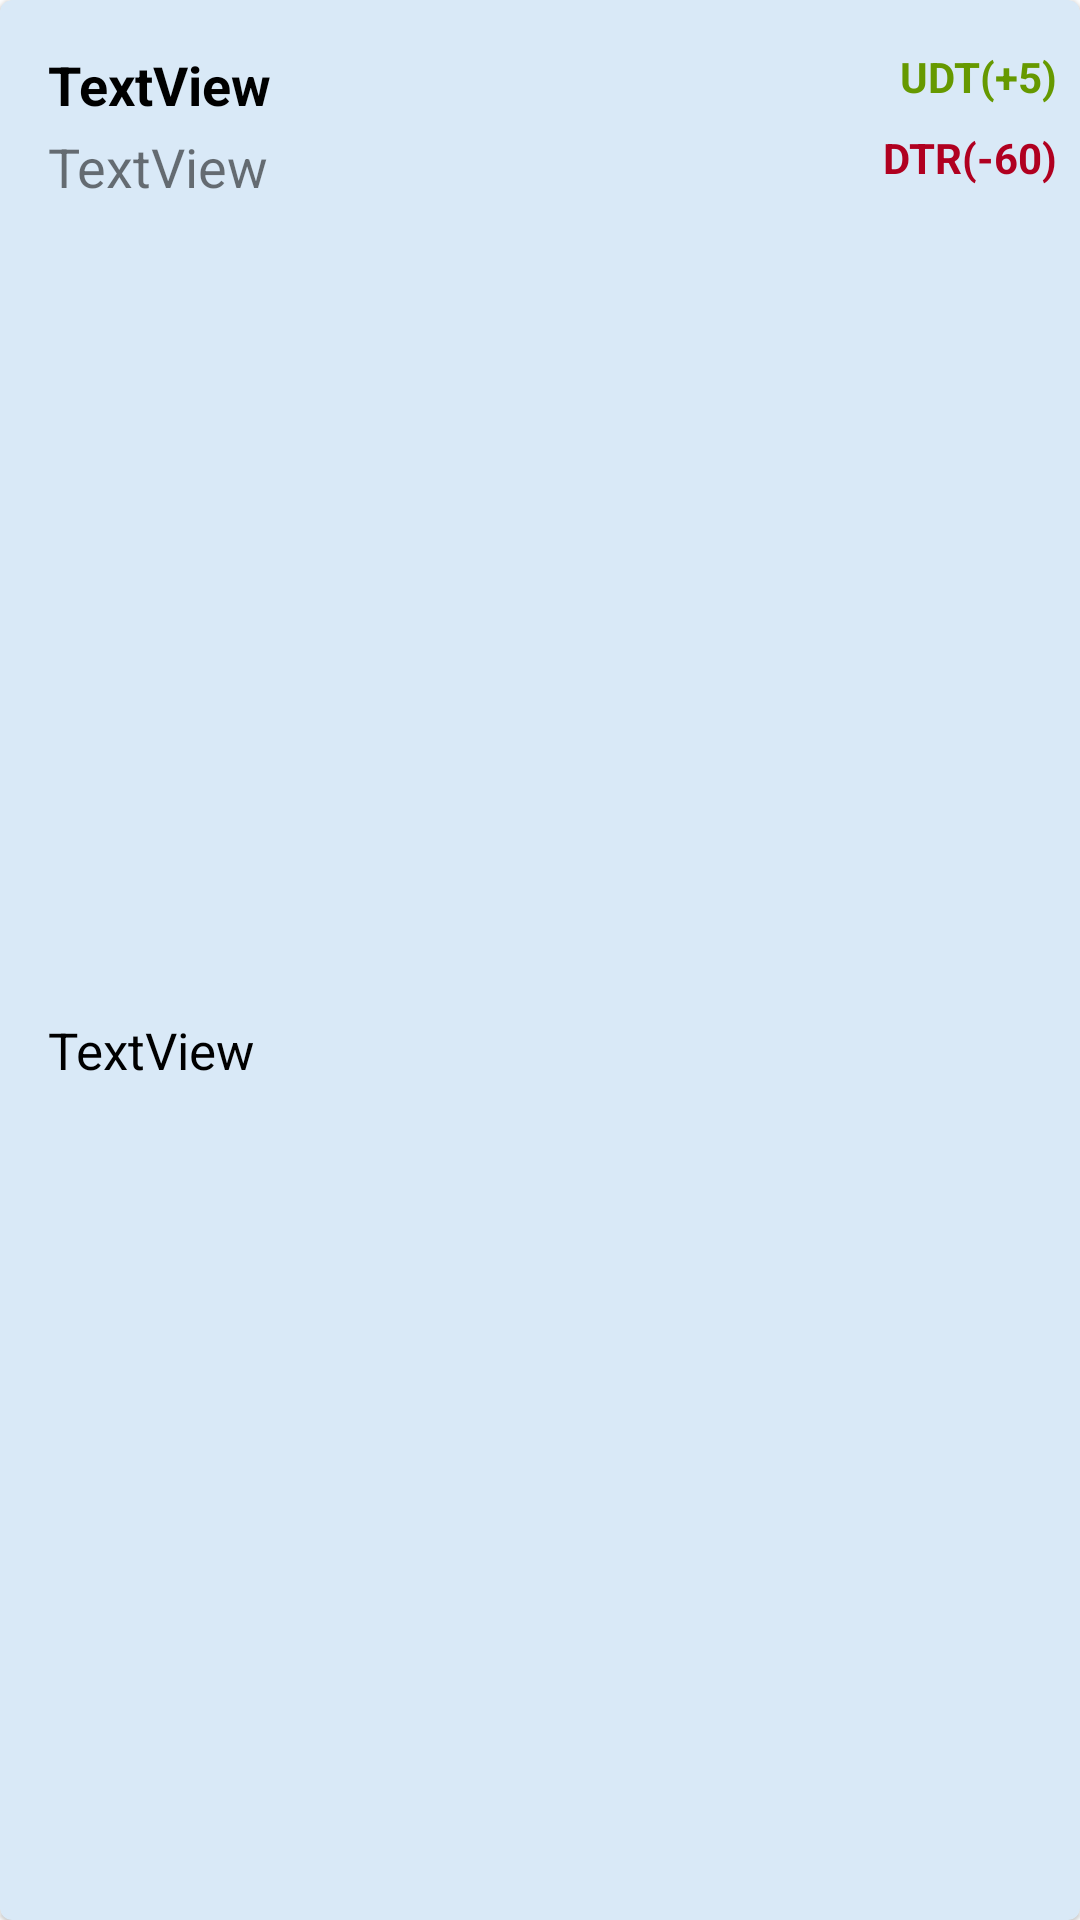

Write the Android layout XML for this screen, with the resource values it uses.
<!-- AndroidManifest.xml: application theme Theme.LiftCrane -->
<!-- res/layout/lift_list_item.xml -->
<?xml version="1.0" encoding="utf-8"?>
<com.google.android.material.card.MaterialCardView xmlns:android="http://schemas.android.com/apk/res/android"
    xmlns:app="http://schemas.android.com/apk/res-auto"
    xmlns:tools="http://schemas.android.com/tools"
    android:id="@+id/reviewCard"
    android:layout_width="match_parent"
    android:layout_height="wrap_content"
    android:layout_marginLeft="10dp"
    android:layout_marginTop="10dp"
    android:layout_marginRight="10dp"
    android:layout_marginBottom="10dp"
    android:clickable="true"
    android:focusable="true"
    android:foreground="?android:attr/selectableItemBackground"
    app:cardBackgroundColor="@color/main_color_light_light">

    <androidx.constraintlayout.widget.ConstraintLayout
        android:layout_width="match_parent"
        android:layout_height="match_parent">

        <TextView
            android:id="@+id/reviewListItemTextViewDate"
            android:layout_width="260dp"
            android:layout_height="wrap_content"
            android:layout_marginStart="16dp"
            android:layout_marginTop="16dp"
            android:text="TextView"
            android:textColor="@android:color/primary_text_light_nodisable"
            android:textSize="18sp"
            android:textStyle="bold"
            app:layout_constraintStart_toStartOf="parent"
            app:layout_constraintTop_toTopOf="parent" />

        <TextView
            android:id="@+id/liftListItemTextViewSerial"
            android:layout_width="260dp"
            android:layout_height="wrap_content"
            android:layout_marginStart="16dp"
            android:layout_marginTop="3dp"
            android:text="TextView"
            android:textSize="18sp"
            app:layout_constraintStart_toStartOf="parent"
            app:layout_constraintTop_toBottomOf="@+id/reviewListItemTextViewDate" />

        <TextView
            android:id="@+id/reviewListItemTextViewUser"
            android:layout_width="300dp"
            android:layout_height="wrap_content"
            android:layout_marginStart="16dp"
            android:layout_marginTop="8dp"
            android:layout_marginBottom="16dp"
            android:text="TextView"
            android:textColor="@android:color/primary_text_light_nodisable"
            android:textSize="17sp"
            app:layout_constraintBottom_toBottomOf="parent"
            app:layout_constraintStart_toStartOf="parent"
            app:layout_constraintTop_toBottomOf="@+id/liftListItemTextViewSerial" />

        <TextView
            android:id="@+id/textViewUdtDiff"
            android:layout_width="90dp"
            android:layout_height="wrap_content"
            android:layout_marginTop="16dp"
            android:layout_marginEnd="8dp"
            android:text="UDT(+5)"
            android:textAlignment="viewEnd"
            android:textColor="@android:color/holo_green_dark"
            android:textSize="14sp"
            android:textStyle="bold"
            app:layout_constraintEnd_toEndOf="parent"
            app:layout_constraintTop_toTopOf="parent" />

        <TextView
            android:id="@+id/textViewDtrDiff"
            android:layout_width="90dp"
            android:layout_height="wrap_content"
            android:layout_marginTop="8dp"
            android:layout_marginEnd="8dp"
            android:text="DTR(-60)"
            android:textAlignment="viewEnd"
            android:textColor="@color/design_default_color_error"
            android:textSize="14sp"
            android:textStyle="bold"
            app:layout_constraintEnd_toEndOf="parent"
            app:layout_constraintTop_toBottomOf="@+id/textViewUdtDiff" />

    </androidx.constraintlayout.widget.ConstraintLayout>
</com.google.android.material.card.MaterialCardView>
<!-- resources referenced by this layout -->
<resources>
  <color name="main_color_light_light">#D9E9F7</color>
  <style name="Theme.LiftCrane" parent="Theme.MaterialComponents.DayNight.NoActionBar">
          
          <item name="colorPrimary">@color/black</item>
          <item name="colorPrimaryVariant">@color/black</item>
          <item name="colorOnPrimary">@color/white</item>
          
          <item name="colorSecondary">@color/teal_200</item>
          <item name="colorSecondaryVariant">@color/teal_700</item>
          <item name="colorOnSecondary">@color/black</item>
          
          <item name="android:statusBarColor" tools:targetApi="l">?attr/colorPrimaryVariant</item>
          
          <item name="android:actionOverflowButtonStyle">@style/Widget.ActionButton.Overflow</item>
      </style>
  <color name="black">#FF000000</color>
  <color name="white">#FFFFFFFF</color>
  <color name="teal_200">#FF03DAC5</color>
  <color name="teal_700">#FF018786</color>
  <style name="Widget.ActionButton.Overflow" parent="@android:style/Widget.Holo.ActionButton.Overflow">
          <item name="android:src">@drawable/ic_baseline_more_vert_24</item>
      </style>
</resources>
